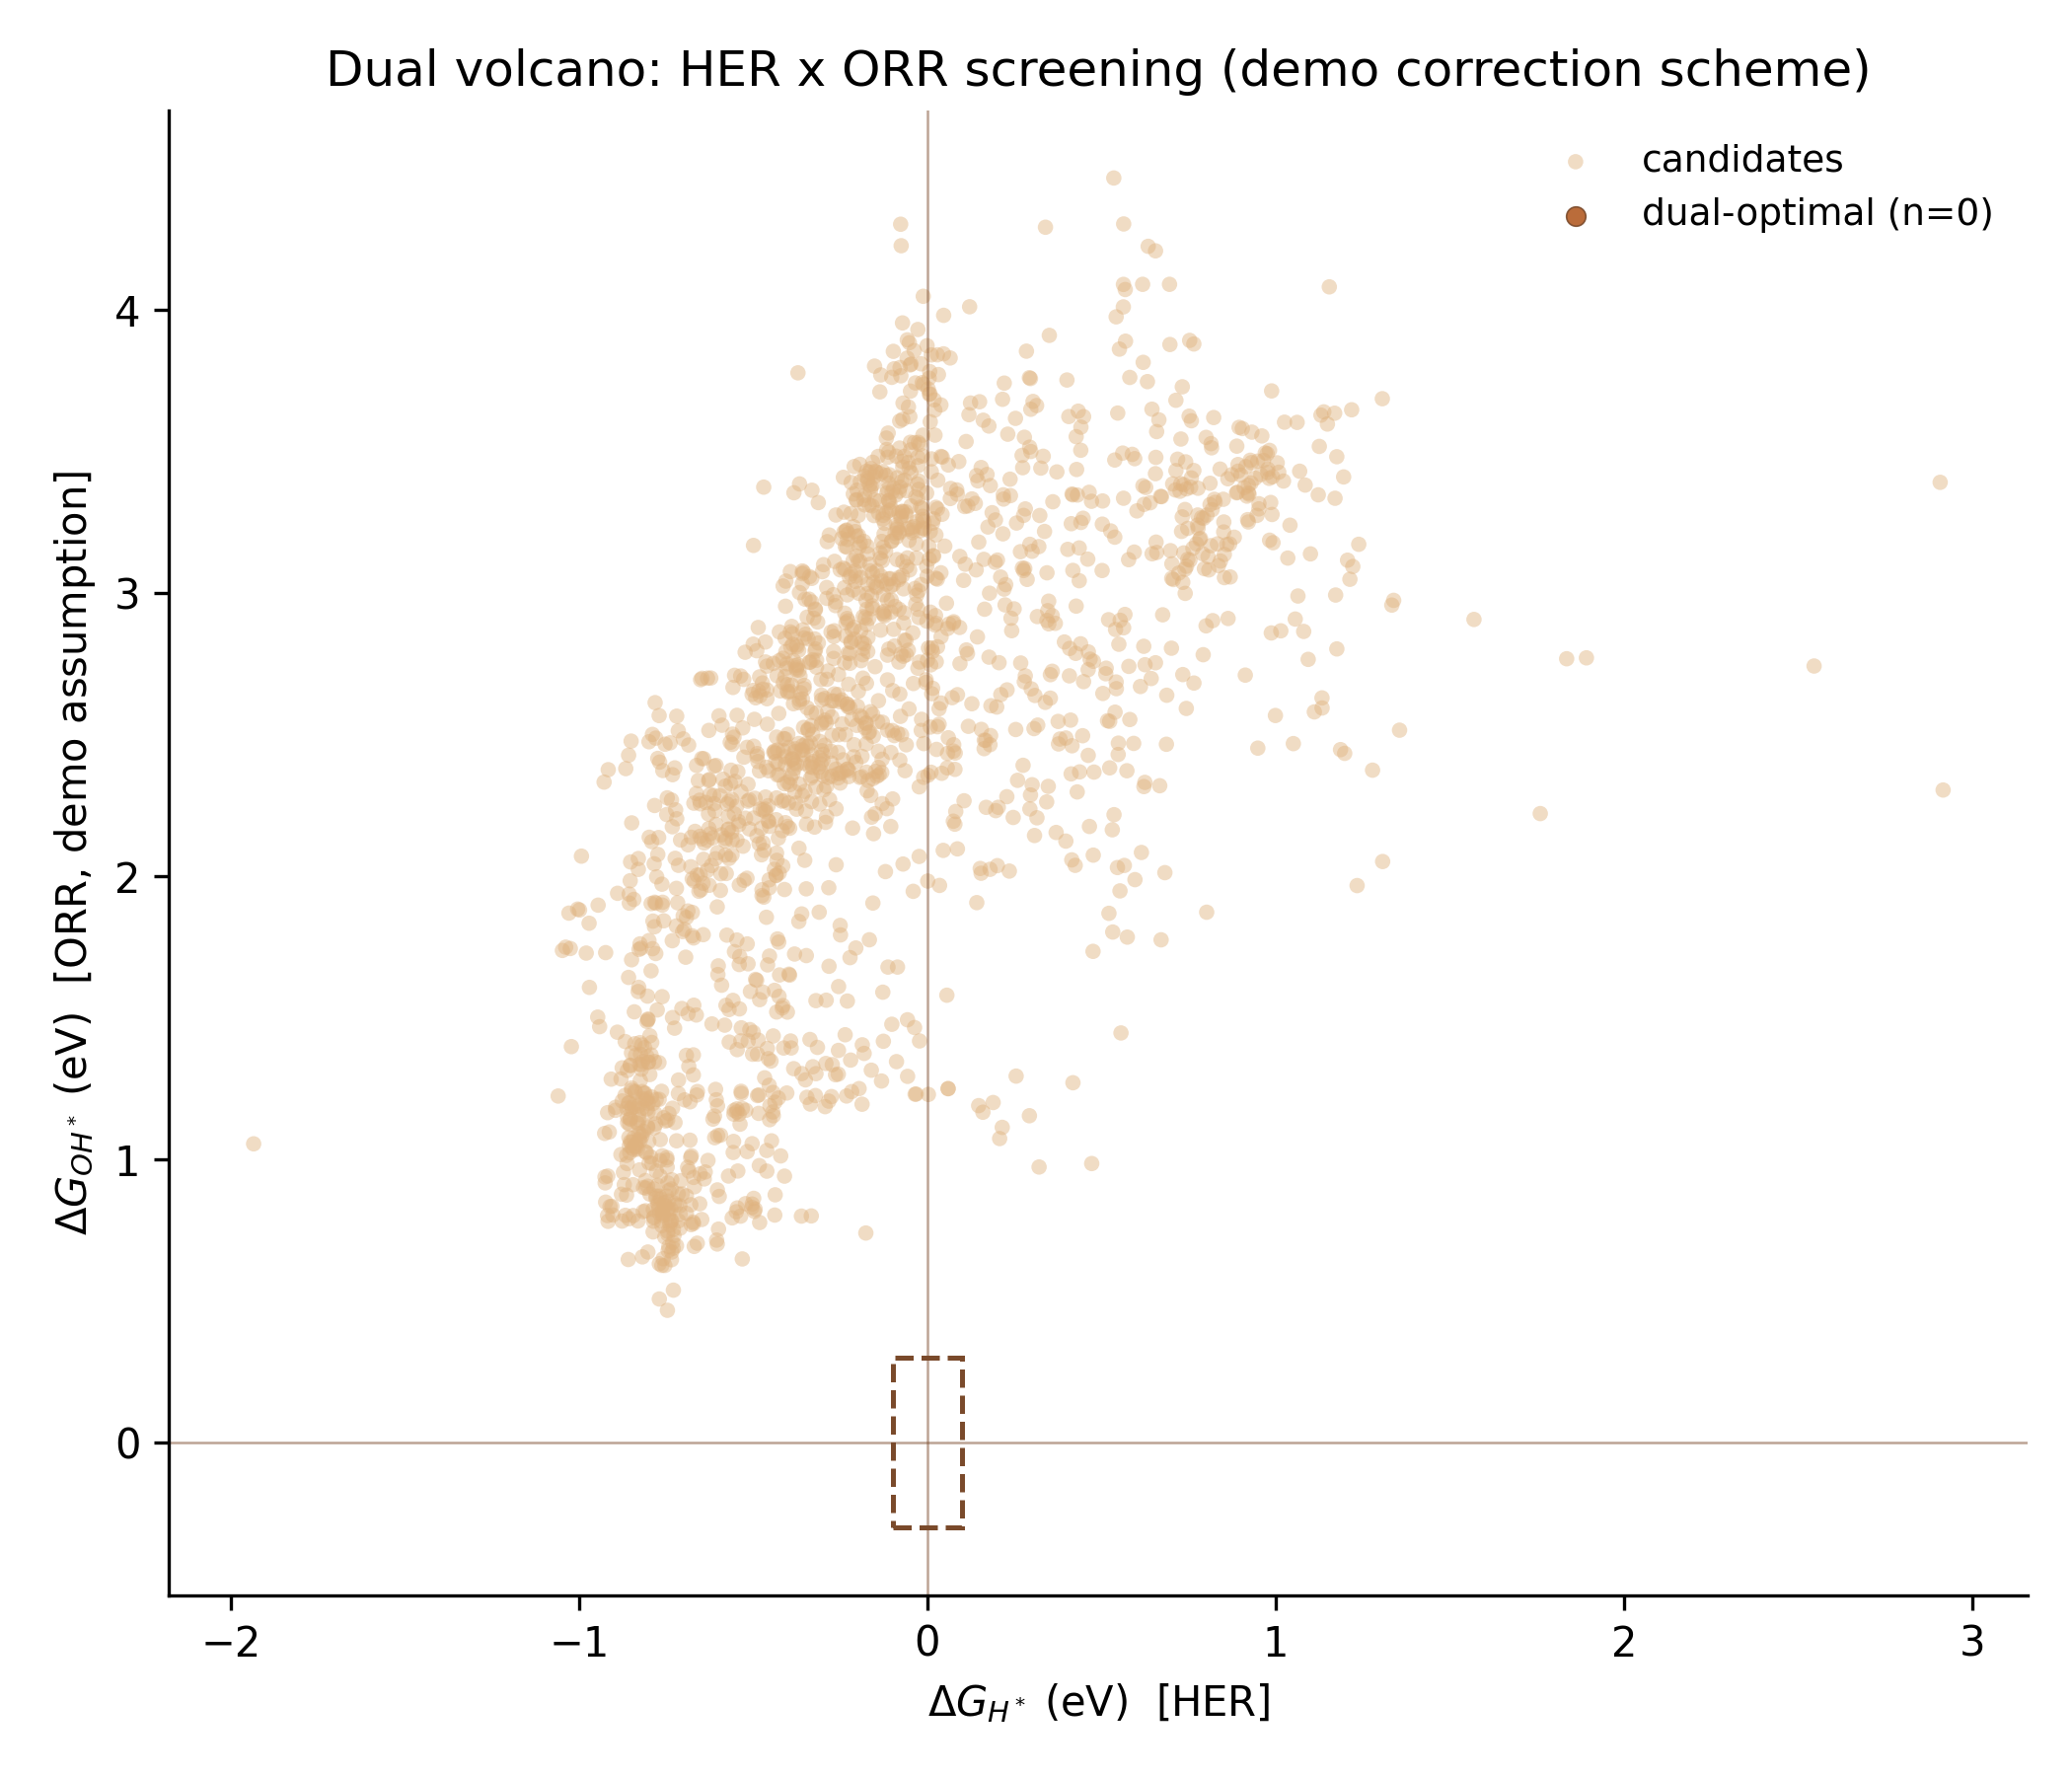

Reproduce this figure in Python.
"""Dual-descriptor volcano demo: HER (|dG_H*|) x ORR (|dG_OH*|).

Assumptions (DEMO-level, NOT quantitative):
  dG_H*  = E_ads(H*) + 0.24 eV   (ZPE+TS correction, Norskov HER convention)
  dG_OH* = E_ads(OH*) + 3.2 eV   (approximate ORR free-energy shift w.r.t. RHE 0V
                                   reference used in literature volcano plots)
Dual-optimal zone: |dG_H*| <= 0.1 eV AND |dG_OH* - 0.9| <= 0.3 eV, where 0.9 eV is
the literature-anchored ORR volcano optimum for dG_OH* at U=0 vs RHE.
NOTE: the literal zone |dG_OH*| <= 0.3 is unreachable with this dataset's energy
convention (E_ads(OH*) ranges [-2.73, 1.27] eV -> dG_OH* >= 0.47 eV); that
literal rule yields 0 candidates (recorded honestly). The 0.9 eV anchor is a
DEMO-level assumption, not a quantitative conclusion.
Models: per-adsorbate XGBoost (v3 hyperparams) trained on full data per adsorbate;
predictions on the composition intersection of H* and OH* datasets.
Idempotent: overwrites outputs.
"""
import os
os.environ['OMP_NUM_THREADS'] = '1'
import numpy as np
import pandas as pd
from xgboost import XGBRegressor
import matplotlib
matplotlib.use('Agg')
import matplotlib.pyplot as plt
import matplotlib.patches as mpatches

HERE = os.path.dirname(os.path.abspath(__file__))
ROOT = os.path.abspath(os.path.join(HERE, '..', '..'))
DATA = os.path.join(ROOT, 'data_processed', 'multiads_features.csv')
DROP = ['comp', 'structure', 'facet', 'adsorbate', 'ads_atom', 'energy_eV', 'n_raw']
PARAMS = dict(learning_rate=0.03, max_depth=7, n_estimators=400,
              subsample=0.8, n_jobs=1, tree_method='hist', random_state=42)


def train(df, ads):
    sub = df[df.adsorbate == ads]
    X = sub.drop(columns=DROP)
    m = XGBRegressor(**PARAMS).fit(X.values, sub.energy_eV.values)
    return m, X.columns


def main():
    df = pd.read_csv(DATA)
    mh, cols = train(df, 'H')
    moh, _ = train(df, 'OH')
    # composition-structure-facet keys present in both H* and OH* datasets
    key = ['comp', 'structure', 'facet']
    # Pool: all H* dataset comps (n=1836). For comps outside the OH* training set
    # (only 243 comps), dG_OH* is a model extrapolation -- flagged `oh_in_training`.
    oh_comps = set(df[df.adsorbate == 'OH']['comp'])
    cand = df[df.adsorbate == 'H'].drop(columns=['energy_eV', 'adsorbate']) \
        .drop_duplicates(subset=key).reset_index(drop=True)
    Xc_h = cand.drop(columns=DROP, errors='ignore')[cols].copy()
    # align adsorbate-identity columns with each model's training distribution
    ads_cols = [c for c in cols if c.startswith('ads_') and c not in
                ('ads_en', 'ads_radius', 'ads_group')]
    oh_train = df[df.adsorbate == 'OH']
    Xc_o = Xc_h.copy()
    for c in ads_cols:
        Xc_o[c] = oh_train[c].mode().iloc[0]
    for c in ('ads_en', 'ads_radius', 'ads_group'):
        Xc_o[c] = oh_train[c].median()
    dg_h = mh.predict(Xc_h.values) + 0.24
    dg_oh = moh.predict(Xc_o.values) + 3.2
    out = cand[key].copy()
    out['oh_in_training'] = out['comp'].isin(oh_comps)
    out['dG_H_eV'] = dg_h
    out['dG_OH_eV'] = dg_oh
    out['abs_dG_H'] = np.abs(dg_h)
    out['abs_dG_OH'] = np.abs(dg_oh)
    out['dual_optimal'] = (out.abs_dG_H <= 0.1) & (out.abs_dG_OH <= 0.3)
    out['score'] = np.maximum(out.abs_dG_H / 0.1, out.abs_dG_OH / 0.3)
    out = out.sort_values('score')
    out.head(20).to_csv(os.path.join(HERE, 'dual_candidates.csv'), index=False)

    fig, ax = plt.subplots(figsize=(7, 6))
    good = out.dual_optimal
    ax.scatter(out.dG_H_eV[~good], out.dG_OH_eV[~good], s=14, alpha=0.45,
               color='#DFB27E', edgecolors='none', label='candidates')
    ax.scatter(out.dG_H_eV[good], out.dG_OH_eV[good], s=22, alpha=0.9,
               color='#B35C24', edgecolors='#7A4A2B', linewidths=0.4,
               label=f'dual-optimal (n={good.sum()})')
    ax.add_patch(mpatches.Rectangle((-0.1, -0.3), 0.2, 0.6, fill=False,
                                    edgecolor='#7A4A2B', ls='--', lw=1.2))
    ax.axvline(0, color='#7A4A2B', lw=0.6, alpha=0.5)
    ax.axhline(0, color='#7A4A2B', lw=0.6, alpha=0.5)
    ax.set_xlabel(r'$\Delta G_{H^*}$ (eV)  [HER]')
    ax.set_ylabel(r'$\Delta G_{OH^*}$ (eV)  [ORR, demo assumption]')
    ax.set_title('Dual volcano: HER x ORR screening (demo correction scheme)')
    ax.legend(frameon=False, fontsize=9)
    for sp in ('top', 'right'):
        ax.spines[sp].set_visible(False)
    fig.tight_layout()
    fig.savefig(os.path.join(HERE, 'dual_volcano.png'), dpi=300)
    print(f'pool comps={len(out)}, dual-optimal={good.sum()} '
          f'(HER-window={int((out.abs_dG_H <= 0.1).sum())}, '
          f'ORR-window={int((np.abs(out.dG_OH_eV - 0.9) <= 0.3).sum())})')
    print(out.head(5).to_string(index=False))


if __name__ == '__main__':
    main()
